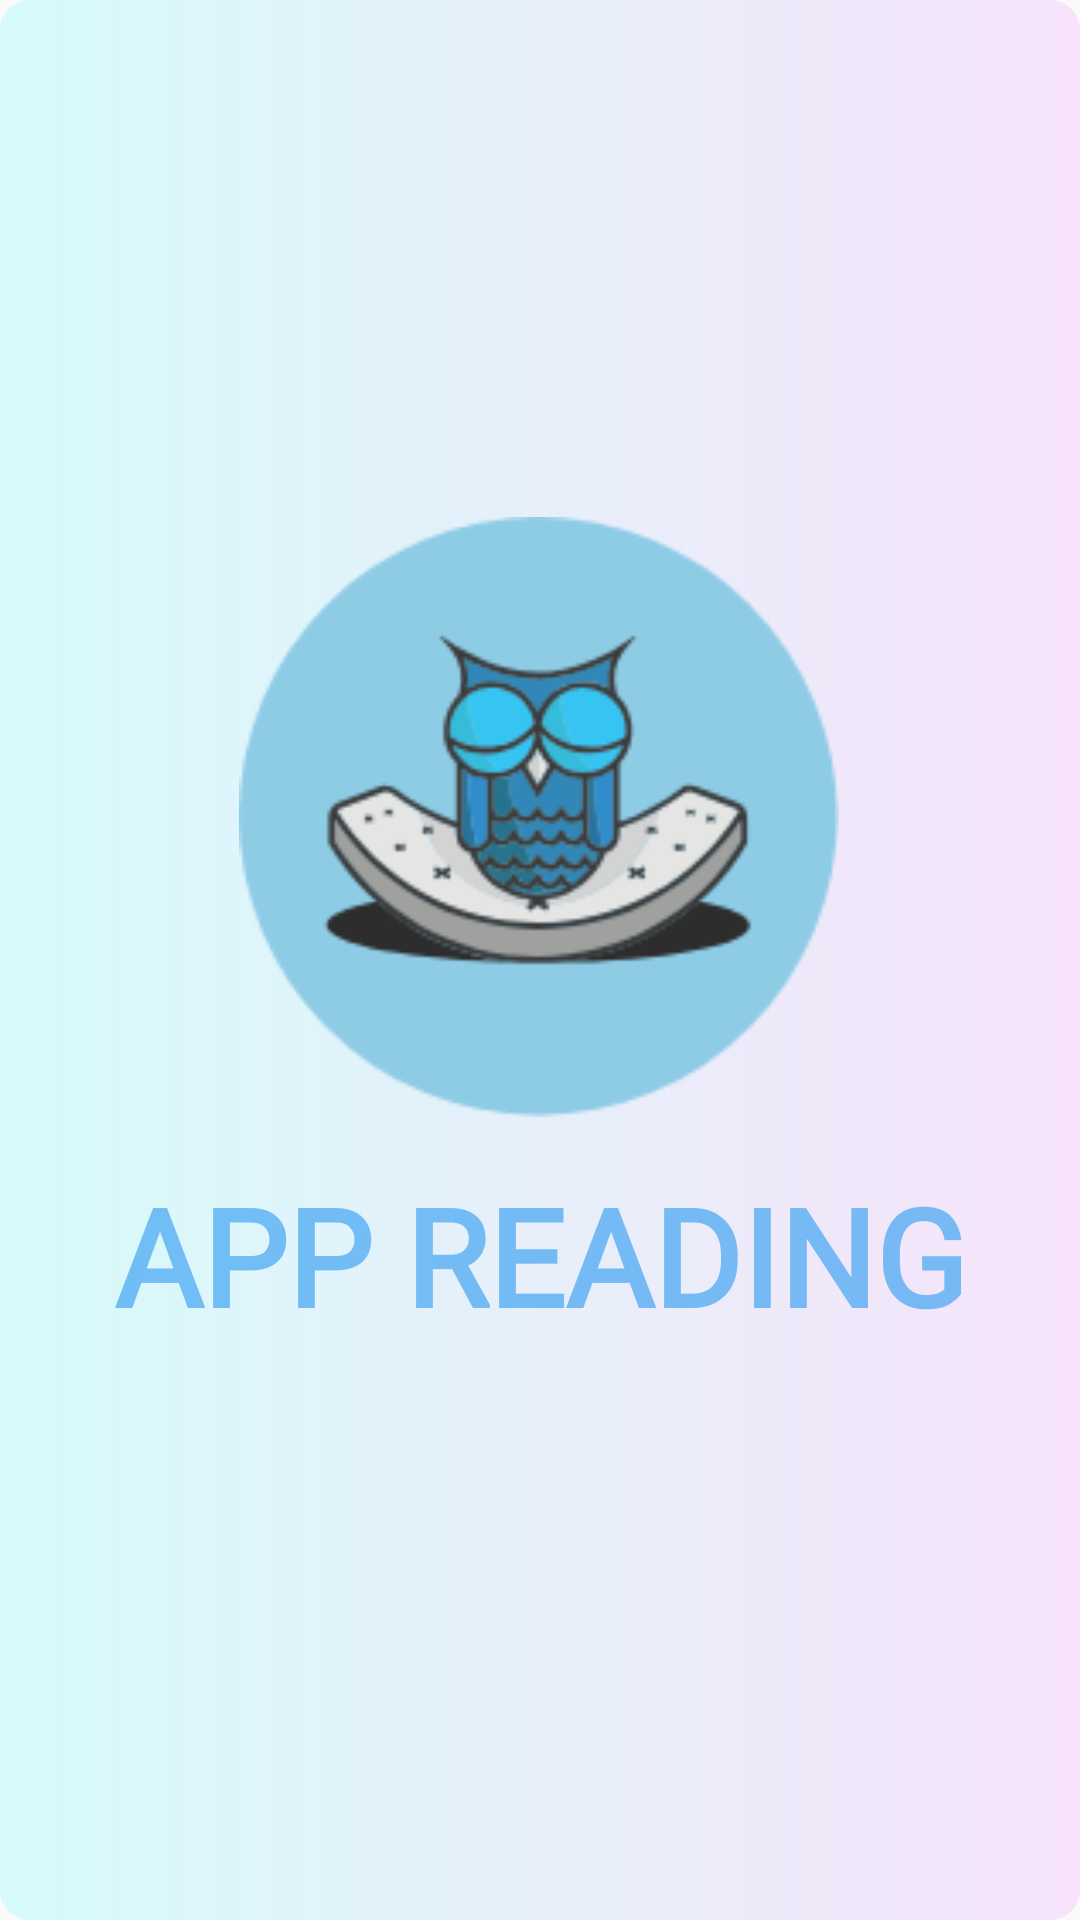

This screen was rendered from an Android layout file. Write that file and the resources it references.
<!-- AndroidManifest.xml: application theme AppTheme -->
<!-- res/layout/splash_screen.xml -->
<?xml version="1.0" encoding="utf-8"?>
<androidx.constraintlayout.widget.ConstraintLayout
    xmlns:android="http://schemas.android.com/apk/res/android"
    xmlns:app="http://schemas.android.com/apk/res-auto"
    xmlns:tools="http://schemas.android.com/tools"
    android:layout_width="match_parent"
    android:layout_height="match_parent"
    android:background="@drawable/math_bg">

    <ImageView
        android:id="@+id/logo_splash"
        android:layout_width="200dp"
        android:layout_height="200dp"
        android:layout_marginTop="32dp"
        android:background="@drawable/cu1"
        android:contentDescription="@string/todo"
        app:layout_constraintBottom_toBottomOf="parent"
        app:layout_constraintEnd_toEndOf="parent"
        app:layout_constraintHorizontal_bias="0.497"
        app:layout_constraintStart_toStartOf="parent"
        app:layout_constraintTop_toTopOf="parent"
        app:layout_constraintVertical_bias="0.344"
        tools:ignore="MissingConstraints" />

    <TextView
        android:id="@+id/text_splash"
        android:layout_width="wrap_content"
        android:layout_height="wrap_content"
        android:layout_marginTop="16dp"
        android:fontFamily="@font/architects_daughter"
        android:text="APP READING"
        android:textColor="#BC4AA8F3"
        android:textSize="45dp"
        android:textStyle="bold"
        app:layout_constraintEnd_toEndOf="parent"
        app:layout_constraintStart_toStartOf="parent"
        app:layout_constraintTop_toBottomOf="@+id/logo_splash" />


</androidx.constraintlayout.widget.ConstraintLayout>
<!-- resources referenced by this layout -->
<resources>
  <!-- drawable cu1: png bitmap (drawable, 17402 bytes) -->
  <!-- drawable math_bg (drawable) -->
  <?xml version="1.0" encoding="utf-8"?>
  <shape xmlns:android="http://schemas.android.com/apk/res/android">
      <gradient
          android:startColor="#D6FAFA"
          android:endColor="#83F4CEFA"/>
      <corners android:topLeftRadius="10dp"
          android:topRightRadius="10dp"
          android:bottomLeftRadius="10dp"
          android:bottomRightRadius="10dp"/>
  
  
  </shape>
  <string name="todo">TODO</string>
  <style name="AppTheme" parent="Theme.AppCompat.Light.DarkActionBar">
          
          <item name="colorPrimary">@color/colorPrimary</item>
          <item name="colorPrimaryDark">@color/colorPrimaryDark</item>
          <item name="colorAccent">#6A009688</item>
          <item name="colorPrimarySurface">@color/colorPrimaryDark</item>
      </style>
  <color name="colorPrimary">#DDDDDD</color>
  <color name="colorPrimaryDark">#999999</color>
</resources>
